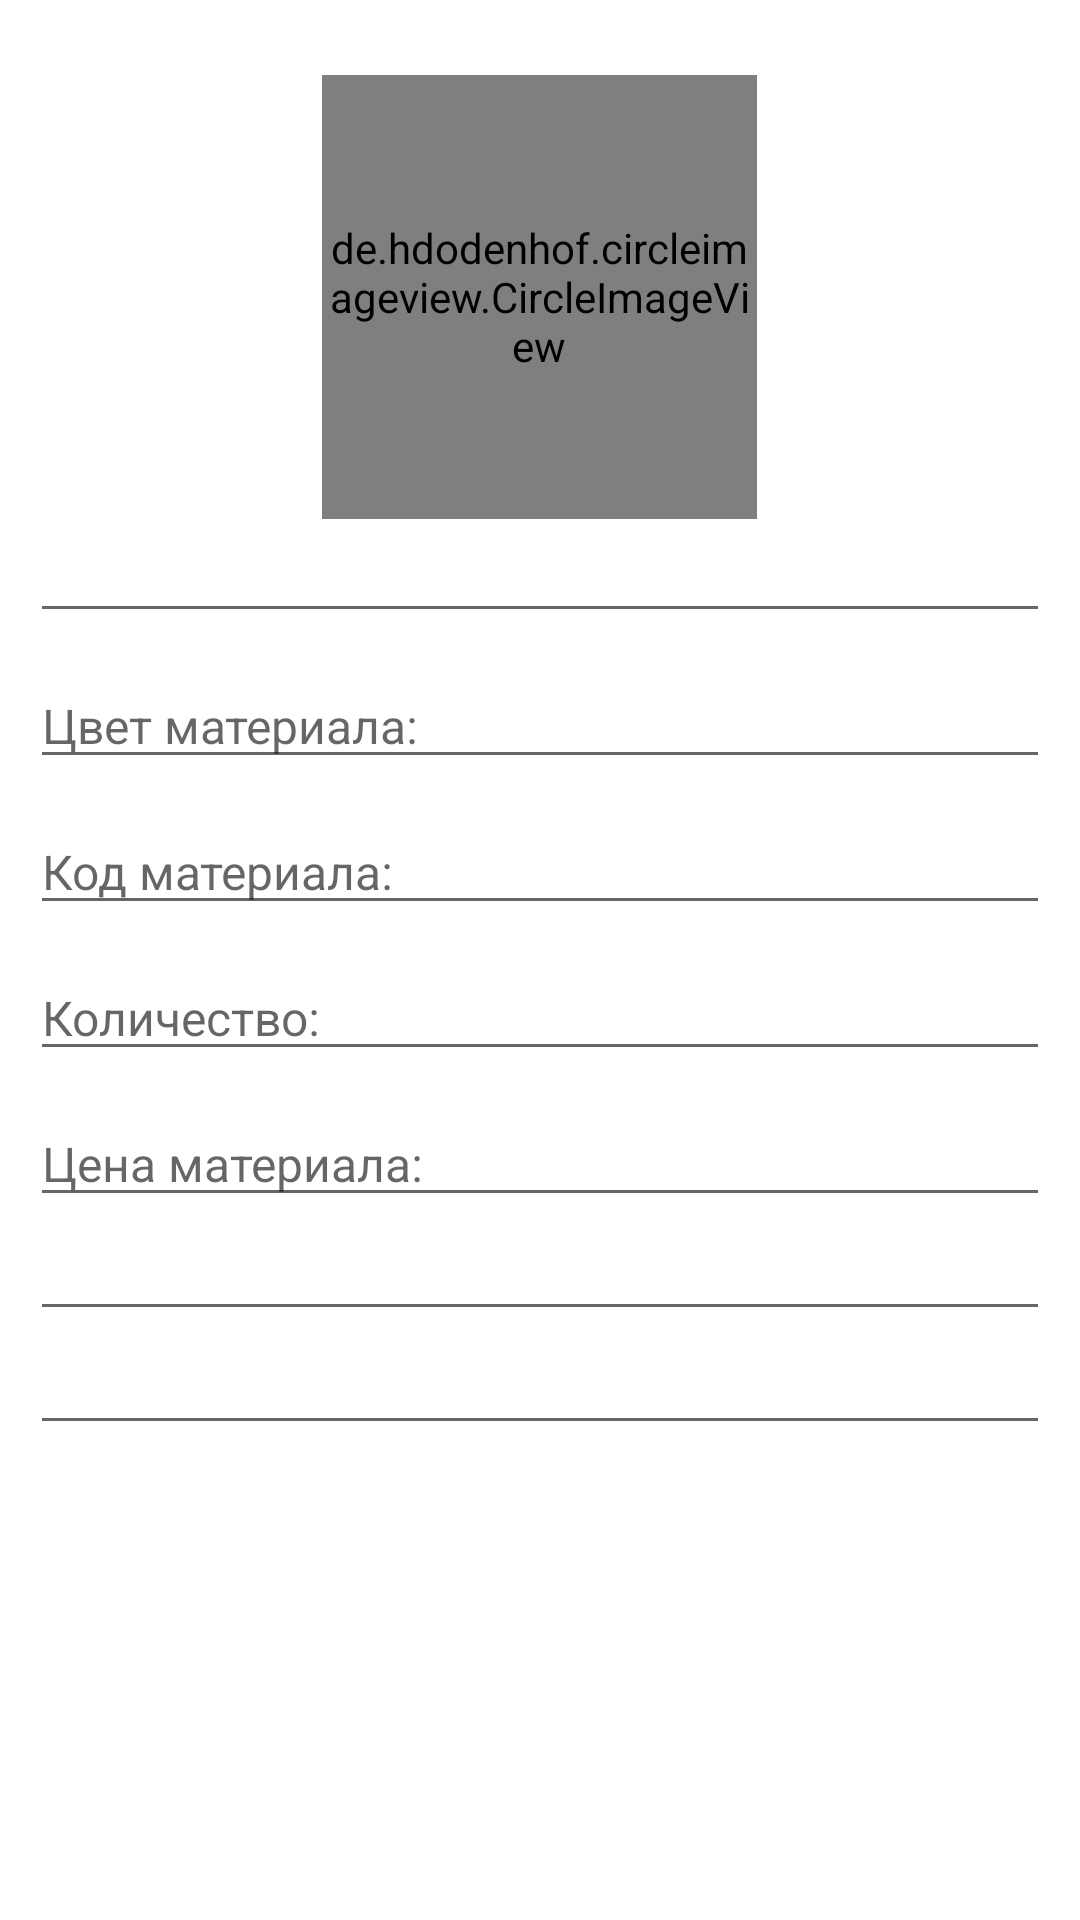

Layout XML and referenced resources for this Android screen:
<!-- AndroidManifest.xml: application theme Theme.Kosandra -->
<!-- res/layout/fragment_material_add.xml -->
<?xml version="1.0" encoding="utf-8"?>
<ScrollView xmlns:android="http://schemas.android.com/apk/res/android"
    xmlns:tools="http://schemas.android.com/tools"
    android:layout_width="match_parent"
    android:layout_height="match_parent"
    xmlns:app="http://schemas.android.com/apk/res-auto"
    android:fillViewport="true"
    tools:context=".ui.material.fragment.MaterialAddFragment">

    <LinearLayout
        android:layout_width="match_parent"
        android:layout_height="wrap_content"
        android:orientation="vertical">

        <de.hdodenhof.circleimageview.CircleImageView
            android:id="@+id/new_material_add_image"
            android:layout_width="@dimen/layout_width_circle_photo"
            android:layout_height="@dimen/layout_height_circle_photo"
            android:layout_gravity="center"
            android:layout_marginTop="@dimen/margin_padding_twenty_five"
            android:scaleType="centerCrop"
            android:src="@drawable/ic_photo_add"
            app:civ_border_color="@color/blue_200"
            app:civ_border_width="2dp"/>

        <Spinner
            android:id="@+id/spinner_add_type_material"
            style="@style/EditTextStyle" />

        <EditText
            android:id="@+id/add_color_material"
            style="@style/EditTextStyle"
            android:hint="@string/color_material"
            android:inputType="textCapSentences"
            android:autofillHints="text"/>

        <EditText
            android:id="@+id/add_code_material"
            style="@style/EditTextStyle"
            android:hint="@string/code_material"
            android:inputType="textCapSentences"
            android:autofillHints="text"/>

        <EditText
            android:id="@+id/add_count_material"
            style="@style/EditTextStyle"
            android:hint="@string/count"
            android:inputType="number"
            android:autofillHints="number"/>

        <EditText
            android:id="@+id/add_price_material"
            style="@style/EditTextStyle"
            android:hint="@string/price_materials"
            android:inputType="number"
            android:autofillHints="number"/>

        <Spinner
            android:id="@+id/spinner_add_kanekalon_curls"
            android:layout_width="match_parent"
            android:layout_height="wrap_content"
            style="@style/EditTextStyle"/>

        <Spinner
            android:id="@+id/spinner_add_manufacture_length"
            style="@style/EditTextStyle"/>
    </LinearLayout>
</ScrollView>
<!-- resources referenced by this layout -->
<resources>
  <dimen name="layout_height_circle_photo">148dp</dimen>
  <dimen name="layout_width_circle_photo">145dp</dimen>
  <dimen name="margin_padding_twenty_five">25dp</dimen>
  <!-- drawable ic_photo_add (drawable) -->
  <vector android:height="24dp" android:viewportHeight="32"
      android:viewportWidth="32" android:width="24dp" xmlns:android="http://schemas.android.com/apk/res/android">
      <path android:fillColor="@color/black" android:pathData="M28,17.076V2.989C28,1.338 26.661,0 25.011,0H2.989C1.339,0 0,1.338 0,2.989v22.021C0,26.662 1.339,28 2.989,28h14.087c1.385,2.389 3.963,4 6.923,4C28.417,32 32,28.417 32,23.997C32,21.038 30.389,18.46 28,17.076zM4.686,18.783C4.765,18.984 4.959,19 5.175,19h12.58c-0.482,0.602 -0.879,1.274 -1.173,2H3.962C3.431,21 3,20.569 3,20.038V3.962C3,3.431 3.431,3 3.962,3h20.076C24.569,3 25,3.431 25,3.962v12.104c-0.328,-0.041 -0.661,-0.069 -1.001,-0.069c-0.673,0 -1.323,0.092 -1.947,0.249l-4.435,-6.618c-0.308,-0.49 -0.81,-0.461 -1.115,0.029l-2.859,4.575c-0.308,0.489 -0.894,0.556 -1.303,0.147l-0.853,-0.853c-0.409,-0.41 -1.079,-0.41 -1.488,0l-5.181,4.797C4.659,18.471 4.606,18.582 4.686,18.783zM23.999,29c-2.759,0 -5.003,-2.244 -5.003,-5.003c0,-2.758 2.244,-5.001 5.003,-5.001c2.758,0 5.001,2.243 5.001,5.001C29,26.756 26.757,29 23.999,29z"/>
      <path android:fillColor="@color/black" android:pathData="M26,23h-1v-1c0,-0.553 -0.447,-1 -1,-1s-1,0.447 -1,1v1h-1c-0.553,0 -1,0.447 -1,1s0.447,1 1,1h1v1c0,0.553 0.447,1 1,1s1,-0.447 1,-1v-1h1c0.553,0 1,-0.447 1,-1S26.553,23 26,23z"/>
      <path android:fillColor="@color/black" android:pathData="M8,8m-3,0a3,3 0,1 1,6 0a3,3 0,1 1,-6 0"/>
  </vector>
  <string name="code_material">Код материала:</string>
  <string name="color_material">Цвет материала:</string>
  <string name="count">Количество:</string>
  <string name="price_materials">Цена материала:</string>
  <style name="EditTextStyle" parent="Widget.AppCompat.EditText">
          <item name="android:layout_width">match_parent</item>
          <item name="android:layout_height">wrap_content</item>
          <item name="android:layout_marginStart">@dimen/margin_ten</item>
          <item name="android:layout_marginTop">@dimen/margin_ten</item>
          <item name="android:layout_marginEnd">@dimen/margin_ten</item>
          <item name="android:ems">10</item>
          <item name="android:textSize">16sp</item>
      </style>
  <style name="Theme.Kosandra" parent="Theme.MaterialComponents.DayNight.DarkActionBar">
          
          <item name="colorPrimary">@color/blue_500</item>
          <item name="colorPrimaryVariant">@color/blue_900</item>
          <item name="colorOnPrimary">@color/white</item>
          
          <item name="colorSecondary">@color/teal_200</item>
          <item name="colorSecondaryVariant">@color/teal_700</item>
          <item name="colorOnSecondary">@color/black</item>
          
          <item name="android:statusBarColor">?attr/colorPrimaryVariant</item>
          
      </style>
  <color name="black">#FF000000</color>
  <dimen name="margin_ten">10dp</dimen>
  <color name="blue_500">#2196F3</color>
  <color name="blue_900">#0D47A1</color>
  <color name="white">#FFFFFFFF</color>
  <color name="teal_200">#FF03DAC5</color>
  <color name="teal_700">#FF018786</color>
</resources>
